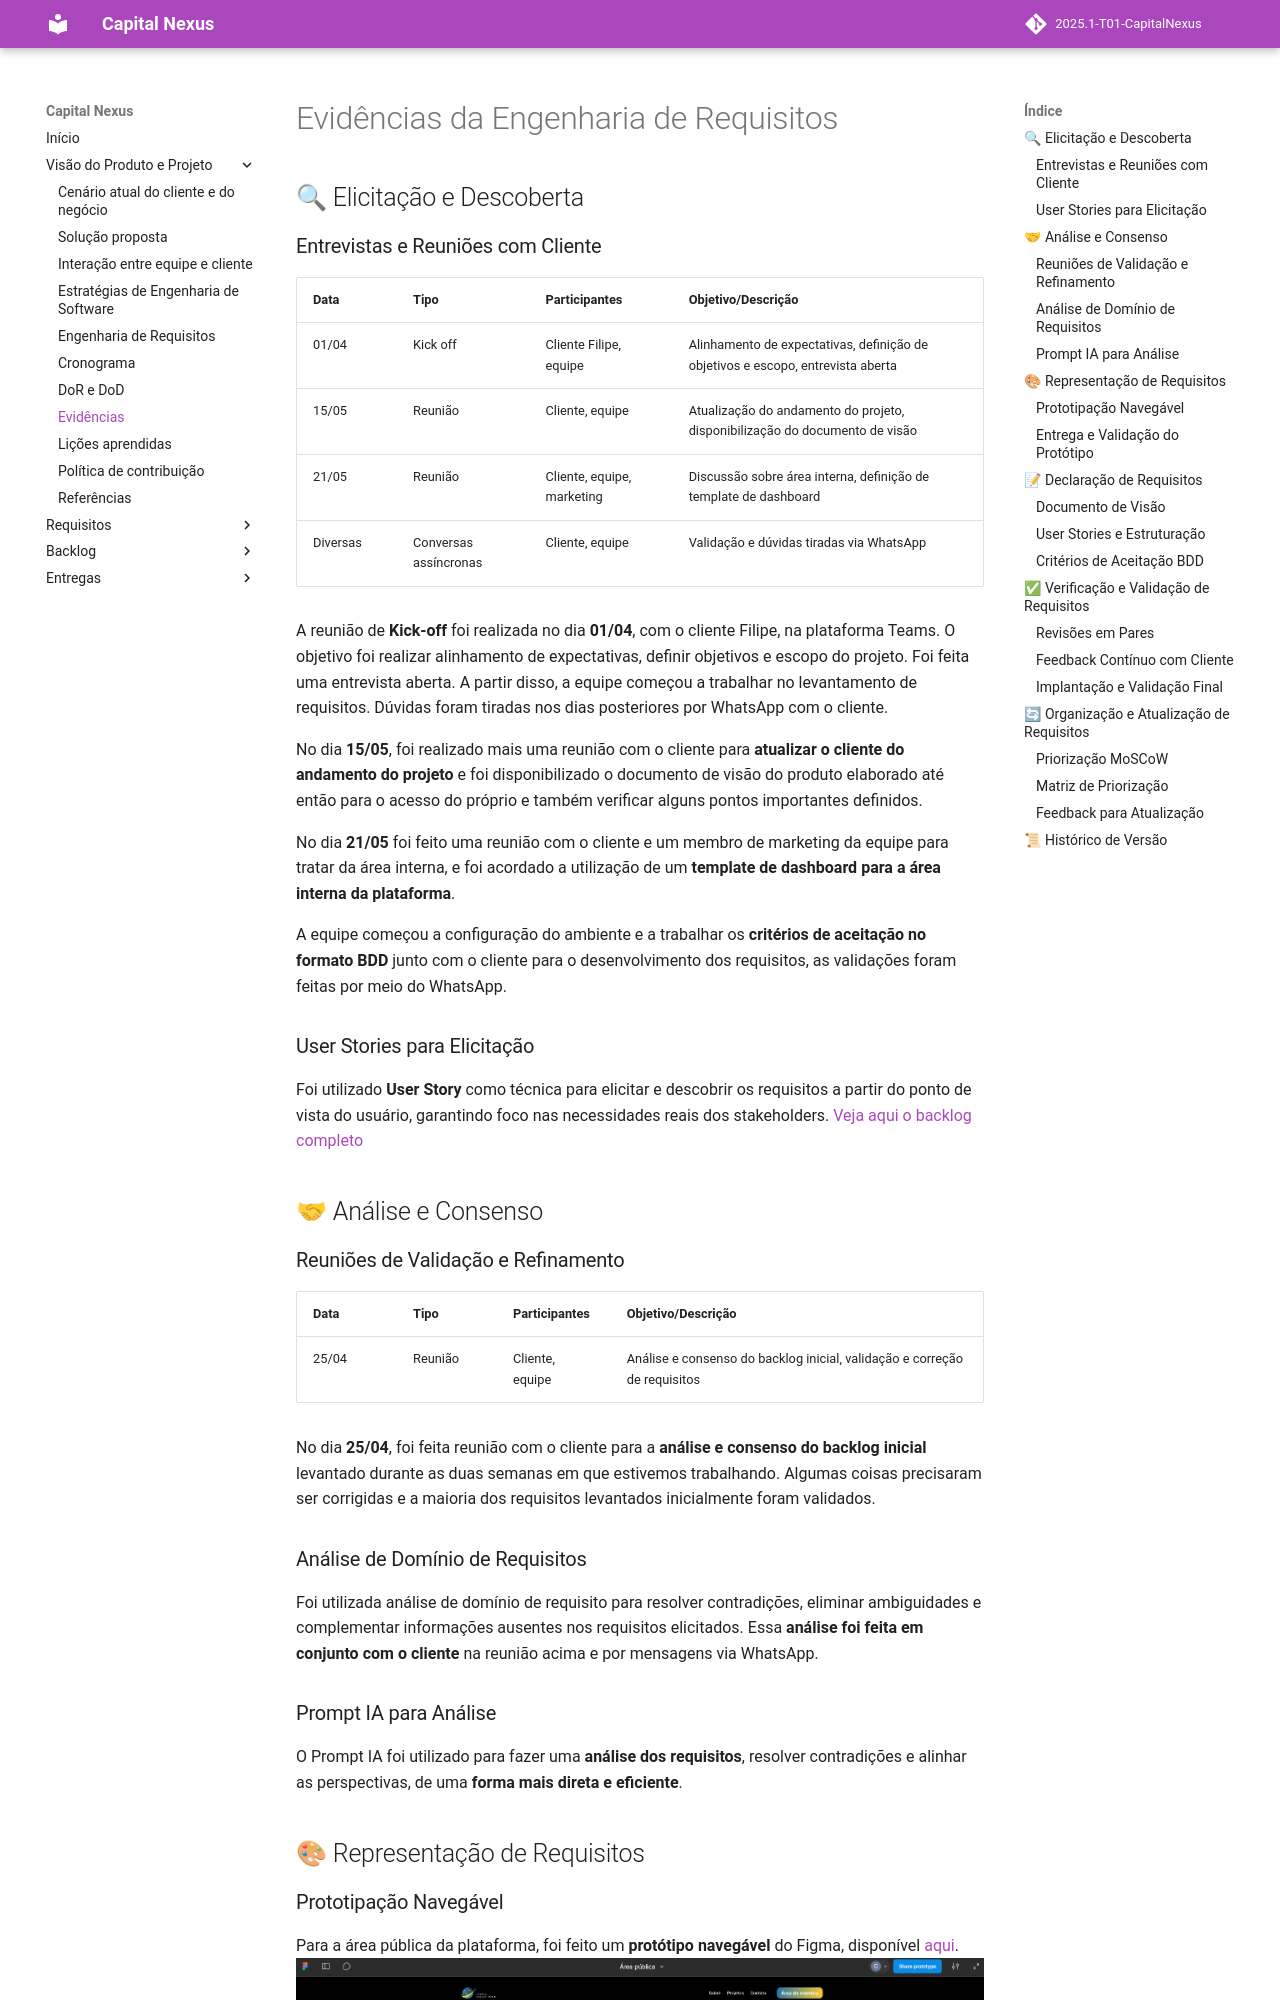

repository: mdsreq-fga-unb/2025.1-T01-CapitalNexus · page: visao/evidencias/index.html · generator: mkdocs

# Evidências da Engenharia de Requisitos

## 🔍 Elicitação e Descoberta

### Entrevistas e Reuniões com Cliente

| Data      | Tipo           | Participantes                | Objetivo/Descrição                                                                                   |
|-----------|----------------|-----------------------------|------------------------------------------------------------------------------------------------------|
| 01/04     | Kick off       | Cliente Filipe, equipe      | Alinhamento de expectativas, definição de objetivos e escopo, entrevista aberta                      |
| 15/05     | Reunião        | Cliente, equipe             | Atualização do andamento do projeto, disponibilização do documento de visão                          |
| 21/05     | Reunião        | Cliente, equipe, marketing  | Discussão sobre área interna, definição de template de dashboard                                     |
| Diversas  | Conversas assíncronas     | Cliente, equipe             | Validação e dúvidas tiradas via WhatsApp                                                            |

A reunião de **Kick-off** foi realizada no dia **01/04**, com o cliente Filipe, na plataforma Teams. O objetivo foi realizar alinhamento de expectativas, definir objetivos e escopo do projeto. Foi feita uma entrevista aberta. A partir disso, a equipe começou a trabalhar no levantamento de requisitos. Dúvidas foram tiradas nos dias posteriores por WhatsApp com o cliente.

No dia **15/05**, foi realizado mais uma reunião com o cliente para **atualizar o cliente do andamento do projeto** e foi disponibilizado o documento de visão do produto elaborado até então para o acesso do próprio e também verificar alguns pontos importantes definidos.

No dia **21/05** foi feito uma reunião com o cliente e um membro de marketing da equipe para tratar da área interna, e foi acordado a utilização de um **template de dashboard para a área interna da plataforma**. 

A equipe começou a configuração do ambiente e a trabalhar os **critérios de aceitação no formato BDD** junto com o cliente para o desenvolvimento dos requisitos, as validações foram feitas por meio do WhatsApp.

### User Stories para Elicitação

Foi utilizado **User Story** como técnica para elicitar e descobrir os requisitos a partir do ponto de vista do usuário, garantindo foco nas necessidades reais dos stakeholders. [Veja aqui o backlog completo](https://mdsreq-fga-unb.github.io/2025.1-T01-CapitalNexus/backlog/geral/)

## 🤝 Análise e Consenso

### Reuniões de Validação e Refinamento

| Data      | Tipo           | Participantes                | Objetivo/Descrição                                                                                   |
|-----------|----------------|-----------------------------|------------------------------------------------------------------------------------------------------|
| 25/04     | Reunião        | Cliente, equipe             | Análise e consenso do backlog inicial, validação e correção de requisitos                            |

No dia **25/04**, foi feita reunião com o cliente para a **análise e consenso do backlog inicial** levantado durante as duas semanas em que estivemos trabalhando. Algumas coisas precisaram ser corrigidas e a maioria dos requisitos levantados inicialmente foram validados.

### Análise de Domínio de Requisitos

Foi utilizada análise de domínio de requisito para resolver contradições, eliminar ambiguidades e complementar informações ausentes nos requisitos elicitados. Essa **análise foi feita em conjunto com o cliente** na reunião acima e por mensagens via WhatsApp.
